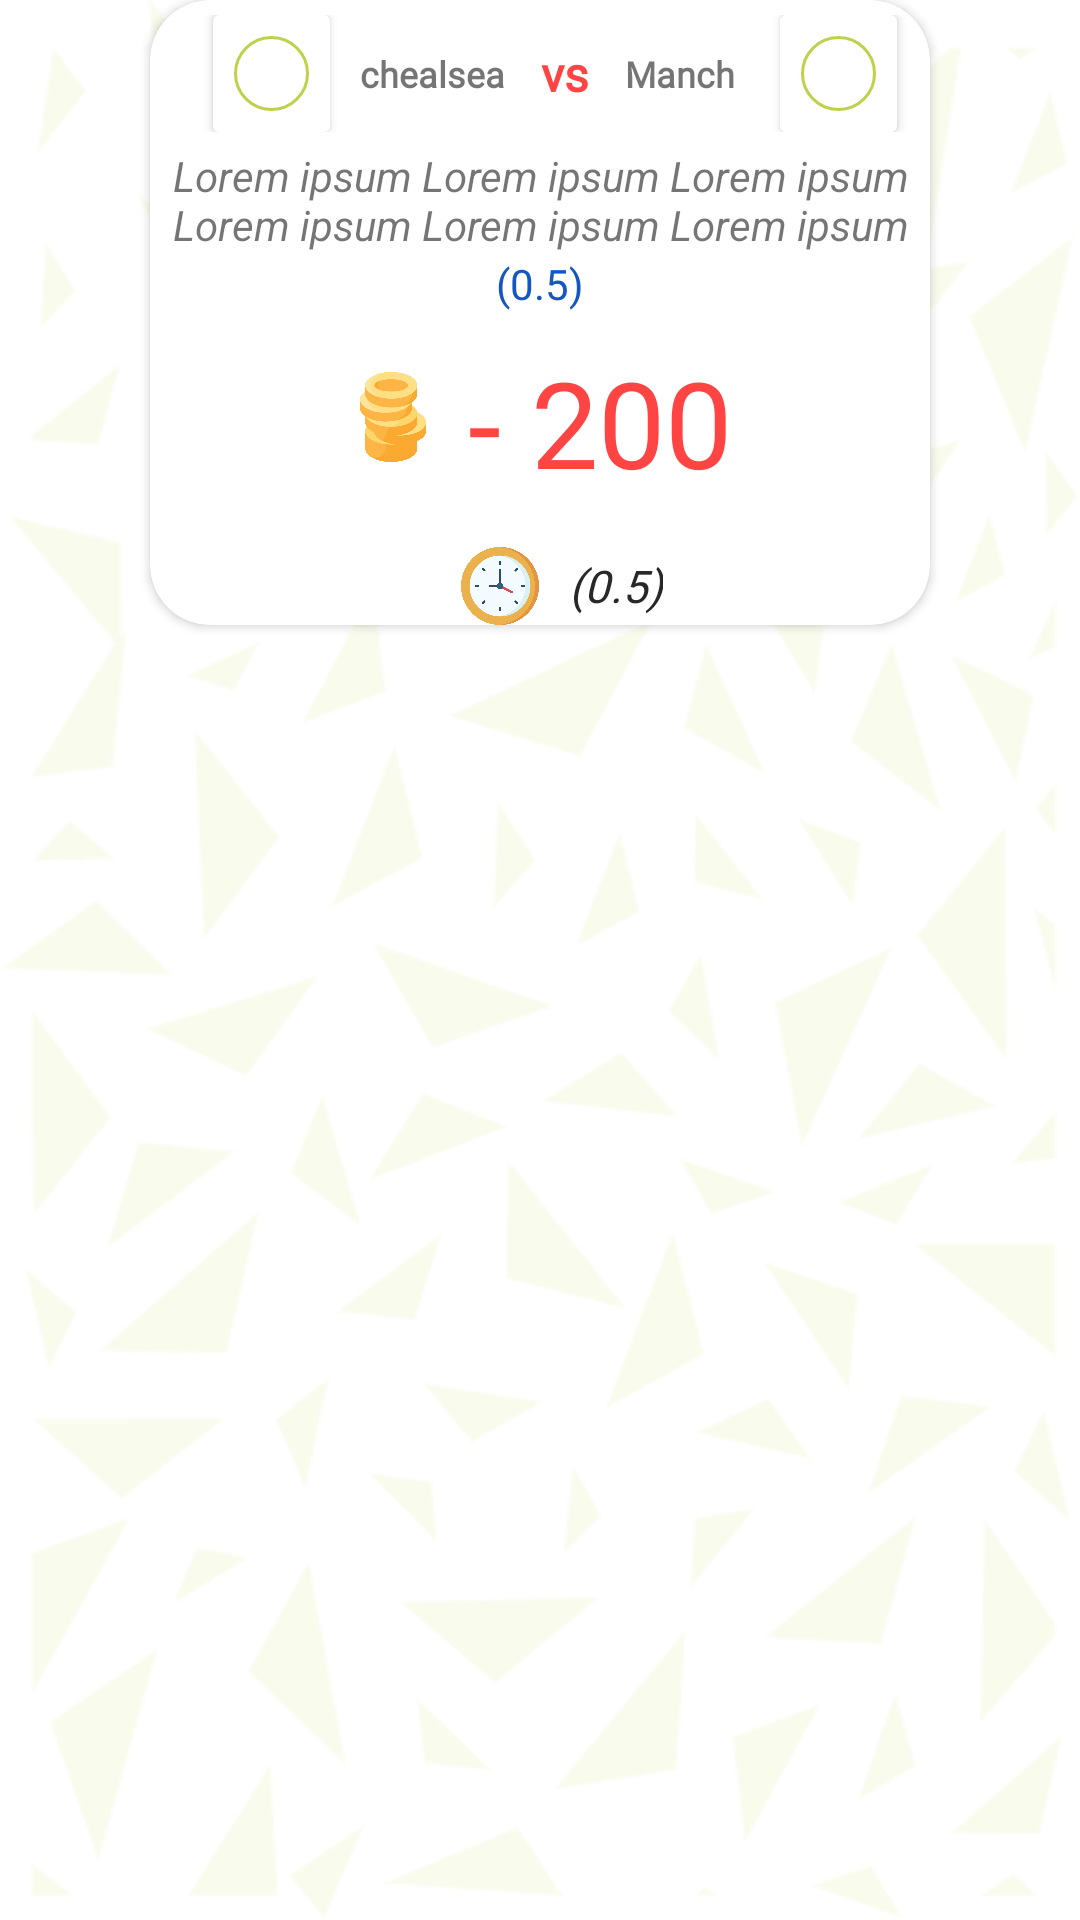

Write the Android layout XML for this screen, with the resource values it uses.
<!-- AndroidManifest.xml: application theme AppTheme -->
<!-- res/layout/paripersonnel_item2.xml -->
<?xml version="1.0" encoding="utf-8"?>
<RelativeLayout xmlns:android="http://schemas.android.com/apk/res/android"
    android:layout_width="match_parent"
    android:layout_height="wrap_content"

    xmlns:app="http://schemas.android.com/apk/res-auto">
    <androidx.cardview.widget.CardView
        android:layout_width="match_parent"
        android:layout_height="wrap_content"
        app:cardCornerRadius="20dp"
        android:layout_marginBottom="20dp"
        android:layout_marginRight="50dp"
        android:layout_marginLeft="50dp"
        android:id="@+id/card_company2"



        >

        <LinearLayout
            android:layout_width="match_parent"
            android:orientation="vertical"
            android:layout_height="match_parent">

            <LinearLayout
                android:orientation="horizontal"
                android:paddingLeft="10dp"
                android:paddingBottom="5dp"
                android:gravity="center"
                android:paddingTop="5dp"
                android:layout_width="match_parent"
                android:layout_height="wrap_content">
                <androidx.cardview.widget.CardView
                    android:layout_marginRight="10dp"
                    android:id="@+id/card_equipe_1"
                    android:layout_width="wrap_content"
                    android:layout_height="wrap_content"

                    >

                    <ImageView
                        android:id="@+id/image_equipe1"
                        android:layout_margin="7dp"



                        android:layout_width="25dp"
                        android:layout_height="25dp"
                        android:background="@drawable/img_rounded"


                        ></ImageView>

                </androidx.cardview.widget.CardView>
                <LinearLayout
                    android:gravity="center"

                    android:orientation="vertical"
                    android:layout_width="wrap_content"
                    android:layout_height="wrap_content">
                    <TextView
                        android:layout_width="wrap_content"
                        android:layout_centerInParent="true"
                        android:id="@+id/text_equipe1"
                        android:text="chealsea"
                        android:textSize="12dp"
                        android:fontFamily="@font/mosk_bold_700"
                        android:textStyle="bold"

                        android:layout_height="wrap_content"/>

                </LinearLayout>
                <TextView

                    android:layout_width="40dp"
                    android:layout_centerInParent="true"
                    android:gravity="center"
                    android:text="vs"
                    android:textSize="16dp"
                    android:textStyle="bold"
                    android:fontFamily="@font/mosk_normal_400"
                    android:textColor="@color/colorRed"
                    android:layout_height="wrap_content"/>
                <LinearLayout
                    android:gravity="center"

                    android:orientation="vertical"
                    android:layout_width="wrap_content"
                    android:layout_height="wrap_content">
                    <TextView
                        android:layout_width="wrap_content"
                        android:layout_centerInParent="true"
                        android:text="Manch"
                        android:textSize="12dp"
                        android:id="@+id/text_equipe2"
                        android:textStyle="bold"
                        android:fontFamily="@font/mosk_bold_700"

                        android:layout_height="wrap_content"/>

                </LinearLayout>
                <androidx.cardview.widget.CardView
                    android:layout_marginLeft="15dp"
                    android:id="@+id/card_equipe_2"
                    android:layout_width="wrap_content"
                    android:layout_height="wrap_content"

                    >

                    <ImageView
                        android:id="@+id/image_equipe2"
                        android:layout_margin="7dp"



                        android:layout_width="25dp"
                        android:layout_height="25dp"
                        android:background="@drawable/img_rounded"


                        ></ImageView>

                </androidx.cardview.widget.CardView>

            </LinearLayout>
            <TextView
                android:layout_width="match_parent"
                android:layout_height="36dp"
                android:id="@+id/description_pari"
                android:gravity="center"
                android:text="Lorem ipsum Lorem ipsum Lorem ipsum Lorem ipsum Lorem ipsum Lorem ipsum Lorem ipsum Lorem ipsum Lorem ipsum Lorem ipsum Lorem ipsum Lorem ipsum"
                android:textStyle="italic"
                />
            <TextView
                android:id="@+id/text_cote"
                android:layout_width="match_parent"
                android:text="(0.5)"
                android:fontFamily="@font/mosk_bold_700"
                android:textColor="#1457c4"
                android:gravity="center"
                android:layout_height="wrap_content"/>
            <LinearLayout

                android:layout_marginTop="10dp"
                android:gravity="center_horizontal"
                android:layout_width="match_parent"
                android:layout_height="wrap_content">

                <ImageView

                    android:layout_width="30dp"
                    android:layout_height="50dp" android:src="@drawable/token"/>

                <TextView
                    android:layout_marginLeft="10dp"
                    android:id="@+id/mise"
                    android:layout_width="wrap_content"
                    android:textColor="@color/colorRed"
                    android:fontFamily="@font/mosk_bold_700"
                    android:textSize="40dp"
                    android:layout_height="wrap_content" android:text="- 200"/>


            </LinearLayout>
            <RelativeLayout
                android:layout_marginTop="15dp"
                android:layout_width="match_parent"
                android:layout_height="wrap_content">
                <LinearLayout
                    android:layout_width="match_parent"
                    android:orientation="horizontal"
                    android:gravity="center"
                    android:layout_height="wrap_content">
                    <ImageView
                        android:layout_marginLeft="15dp"

                        android:layout_width="26dp"
                        android:src="@drawable/clock"
                        android:scaleType="fitXY"
                        android:layout_gravity="center_vertical"
                        android:layout_height="26dp"/>
                    <TextView
                        android:layout_marginLeft="10dp"
                        android:id="@+id/date"
                        android:layout_width="wrap_content"
                        android:layout_height="wrap_content"
                        android:layout_gravity="center_vertical"
                        android:fontFamily="@font/open_sans"
                        android:layout_alignParentRight="true"
                        android:text="(0.5)"

                        android:textColor="@color/colorBlack2"
                        android:textSize="15dp"
                        android:textStyle="italic">

                    </TextView>

                </LinearLayout>


            </RelativeLayout>




        </LinearLayout>



    </androidx.cardview.widget.CardView>

</RelativeLayout>
<!-- resources referenced by this layout -->
<resources>
  <color name="colorBlack2">#282828</color>
  <color name="colorRed">@android:color/holo_red_light</color>
  <!-- drawable clock: png bitmap (drawable, 26402 bytes) -->
  <!-- drawable img_rounded (drawable) -->
  <layer-list xmlns:android="http://schemas.android.com/apk/res/android" >
      <item>
      <shape
          android:innerRadius="0dp"
          android:shape="ring"
  
          android:thicknessRatio="2"
          android:useLevel="false" >
          <solid android:color="@color/colorWhite" />
  
          <stroke
              android:width="1dp"
              android:color="@color/colorGreenBorder" />
      </shape>
      </item>
  </layer-list>
  <!-- drawable token: png bitmap (drawable, 23789 bytes) -->
  <style name="AppTheme" parent="Theme.AppCompat.Light.DarkActionBar">
          
  
          <item name="android:windowBackground">@drawable/trame</item>
          <item name="android:windowNoTitle">true</item>
          <item name="windowNoTitle">true</item>
          <item name="windowActionBar">false</item>
      </style>
  <color name="colorWhite">#FFFFFF</color>
  <color name="colorGreenBorder">#bfd14b</color>
  <!-- drawable trame: png bitmap (drawable, 19803 bytes) -->
</resources>
